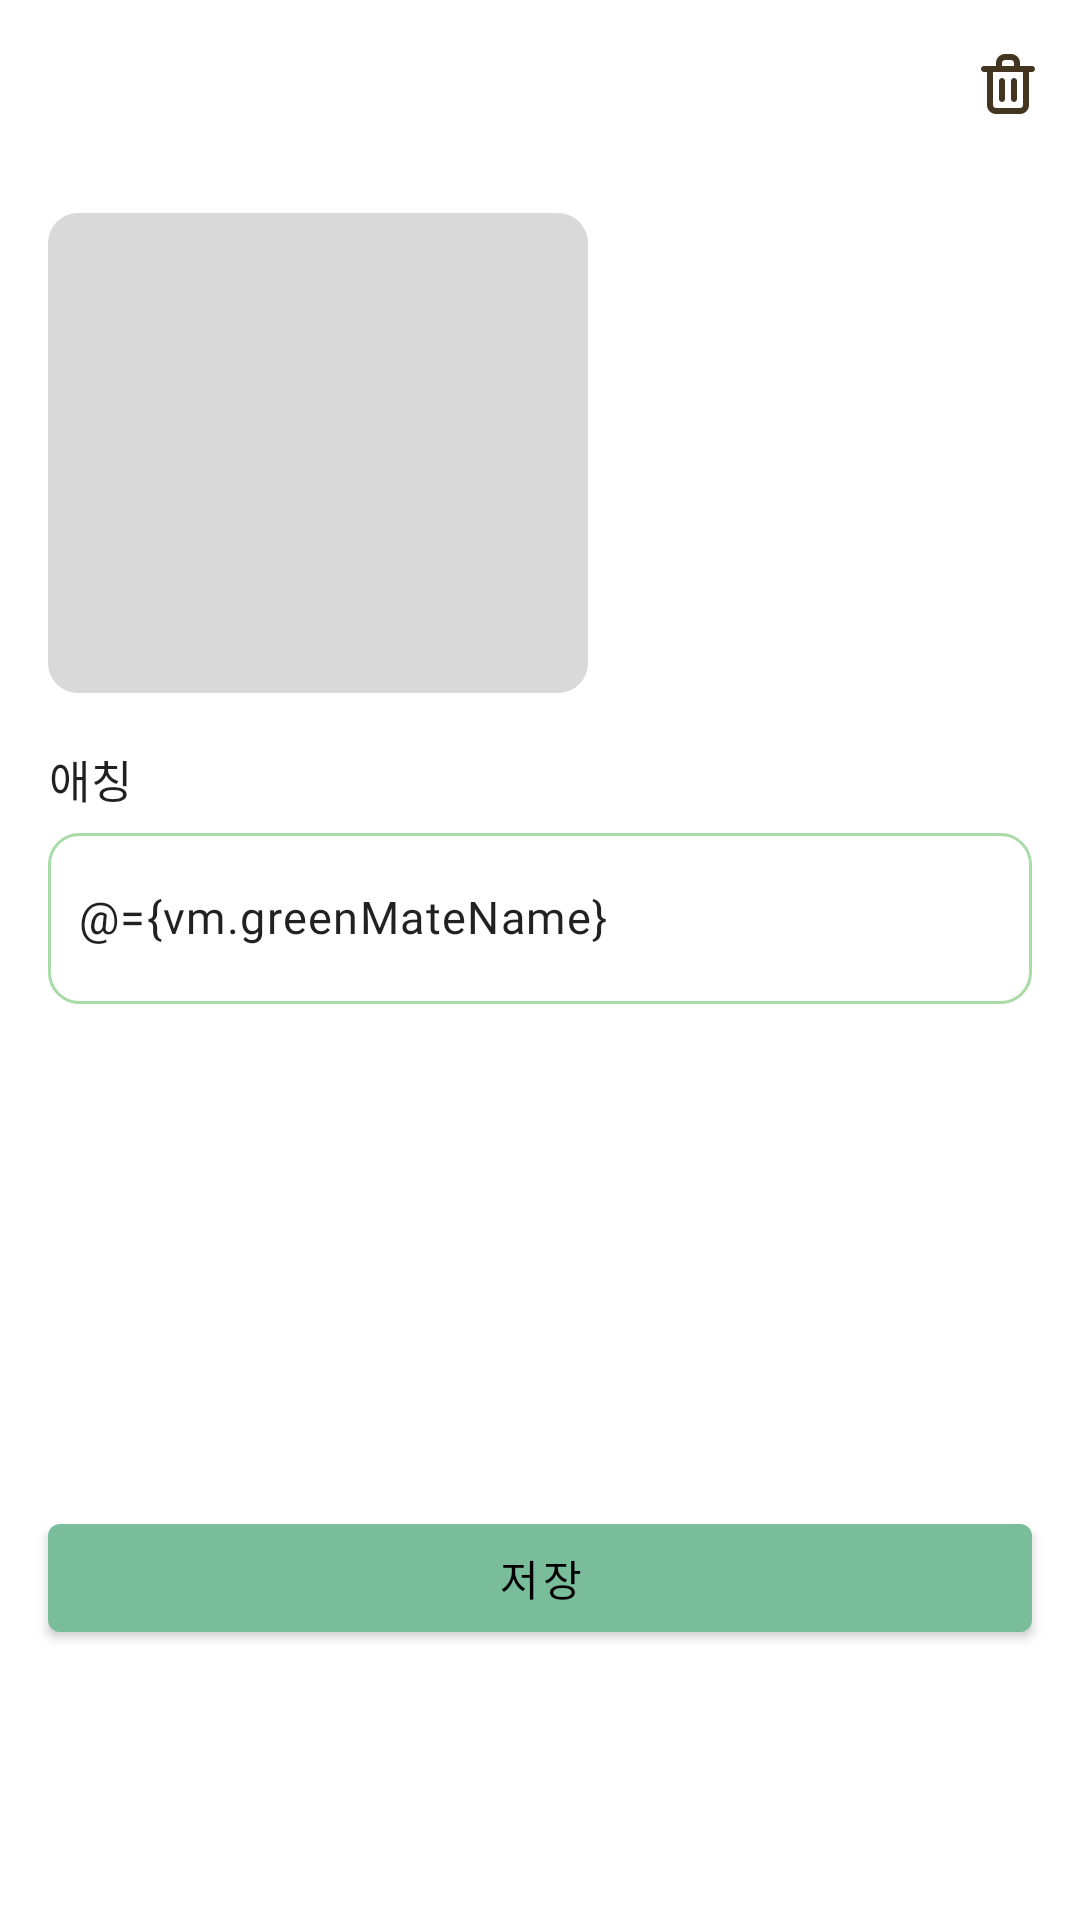

Android layout source for this screen:
<!-- AndroidManifest.xml: application theme Theme.GreenMate -->
<!-- res/layout/fragment_detail_edit.xml -->
<?xml version="1.0" encoding="utf-8"?>
<layout xmlns:android="http://schemas.android.com/apk/res/android"
    xmlns:app="http://schemas.android.com/apk/res-auto"
    xmlns:tools="http://schemas.android.com/tools">

    <data>

        <variable
            name="vm"
            type="com.greenmate.greenmate.ui.detail.DetailViewModel" />
    </data>

    <androidx.constraintlayout.widget.ConstraintLayout
        android:layout_width="match_parent"
        android:layout_height="match_parent">

        <com.google.android.material.appbar.MaterialToolbar
            android:id="@+id/toolbar"
            android:layout_width="0dp"
            android:layout_height="wrap_content"
            app:layout_constraintEnd_toEndOf="parent"
            app:layout_constraintStart_toStartOf="parent"
            app:layout_constraintTop_toTopOf="parent"
            app:menu="@menu/detail_edit_menu" />

        <ImageView
            android:id="@+id/greenMateImageView"
            setImage="@{vm.imageUrl}"
            android:layout_width="180dp"
            android:layout_height="160dp"
            android:layout_marginStart="@dimen/activity_padding"
            android:layout_marginTop="15dp"
            android:background="@drawable/background_round_image"
            android:scaleType="centerCrop"
            android:transitionName="detailGreenMateImage"
            app:layout_constraintStart_toStartOf="parent"
            app:layout_constraintTop_toBottomOf="@id/toolbar"
            app:layout_goneMarginStart="@dimen/button_horizontal_margin"
            tools:src="@drawable/plant1" />

        <TextView
            android:id="@+id/nameTextView"
            style="@style/Style.GreenMate.Text.Body.Title"
            android:layout_width="wrap_content"
            android:layout_height="wrap_content"
            android:layout_marginTop="18dp"
            android:text="애칭"
            app:layout_constraintStart_toStartOf="@id/greenMateImageView"
            app:layout_constraintTop_toBottomOf="@id/greenMateImageView" />

        <com.google.android.material.textfield.TextInputEditText
            android:id="@+id/editNameEditText"
            style="@style/Style.GreenMate.Text.Body"
            android:layout_width="0dp"
            android:layout_height="57dp"
            android:layout_marginTop="7dp"
            android:layout_marginEnd="@dimen/activity_padding"
            android:background="@drawable/background_round_image_border"
            android:backgroundTint="@color/secondary_color"
            android:hint="그린 메이트 애칭을 입력해주세요"
            android:inputType="text"
            android:text="@={vm.greenMateName}"
            android:onTextChanged="@{()->vm.onNameChanged()}"
            android:maxLines="1"
            android:padding="10dp"
            app:layout_constraintEnd_toEndOf="parent"
            app:layout_constraintStart_toStartOf="@id/greenMateImageView"
            app:layout_constraintTop_toBottomOf="@id/nameTextView" />

        <com.google.android.material.button.MaterialButton
            android:id="@+id/saveButton"
            android:layout_width="0dp"
            android:layout_height="wrap_content"
            android:layout_marginHorizontal="@dimen/activity_padding"
            android:layout_marginBottom="90dp"
            android:text="저장"
            app:layout_constraintBottom_toBottomOf="parent"
            app:layout_constraintEnd_toEndOf="parent"
            app:layout_constraintStart_toStartOf="parent" />

    </androidx.constraintlayout.widget.ConstraintLayout>
</layout>
<!-- resources referenced by this layout -->
<resources>
  <color name="secondary_color">#FFA8DBA8</color>
  <dimen name="activity_padding">16dp</dimen>
  <dimen name="button_horizontal_margin">20dp</dimen>
  <!-- drawable background_round_image (drawable-v24) -->
  <?xml version="1.0" encoding="utf-8"?>
  <shape xmlns:android="http://schemas.android.com/apk/res/android"
      android:shape="rectangle">
  
      <corners android:radius="@dimen/card_radius" />
      <solid android:color="@color/disabled_color" />
  
  </shape>
  <!-- drawable background_round_image_border (drawable-v24) -->
  <?xml version="1.0" encoding="utf-8"?>
  <shape xmlns:android="http://schemas.android.com/apk/res/android"
      android:shape="rectangle">
  
      <corners android:radius="@dimen/card_radius" />
  
      <solid android:color="@android:color/transparent" />
  
      <stroke
          android:color="@color/primary_color"
          android:width="1dp"/>
  
  </shape>
  <!-- drawable plant1: png bitmap (drawable, 105128 bytes) -->
  <style name="Style.GreenMate.Text.Body">
          <item name="android:textSize">15sp</item>
      </style>
  <style name="Style.GreenMate.Text.Body.Title">
          <item name="fontFamily">@font/apple_sd_gothic_neo_bold</item>
          <item name="android:fontFamily">@font/apple_sd_gothic_neo_bold</item>
      </style>
  <style name="Theme.GreenMate" parent="Theme.MaterialComponents.DayNight.NoActionBar">
          
          <item name="colorPrimary">@color/primary_color</item>
          <item name="colorPrimaryVariant">@color/secondary_color</item>
          <item name="colorOnPrimary">@color/black</item>
          
          <item name="colorSecondary">@color/primary_color</item>
          <item name="colorSecondaryVariant">@color/secondary_color</item>
          <item name="colorOnSecondary">@color/black</item>
          
          <item name="android:statusBarColor">@color/background_color</item>
          <item name="android:windowLightStatusBar" tools:targetApi="m">true</item>
  
          <item name="android:includeFontPadding">false</item>
  
          <item name="materialAlertDialogTheme">@style/ThemeOverlay.GreenMate.MaterialAlertDialog
          </item>
      </style>
  <dimen name="card_radius">10dp</dimen>
  <color name="disabled_color">#FFD9D9D9</color>
  <color name="primary_color">#FF79BD9A</color>
  <color name="black">#FF000000</color>
  <color name="background_color">#FFFFFEFB</color>
  <style name="ThemeOverlay.GreenMate.MaterialAlertDialog" parent="ThemeOverlay.MaterialComponents.MaterialAlertDialog">
          <item name="alertDialogStyle">@style/MaterialAlertDialog.GreenMate</item>
      </style>
  <style name="MaterialAlertDialog.GreenMate" parent="MaterialAlertDialog.MaterialComponents">
          <item name="shapeAppearance">@style/ShapeAppearance.GreenMate.MediumComponent</item>
      </style>
  <style name="ShapeAppearance.GreenMate.MediumComponent" parent="ShapeAppearance.MaterialComponents.MediumComponent">
          <item name="cornerFamily">rounded</item>
          <item name="cornerSize">16dp</item>
      </style>
</resources>
